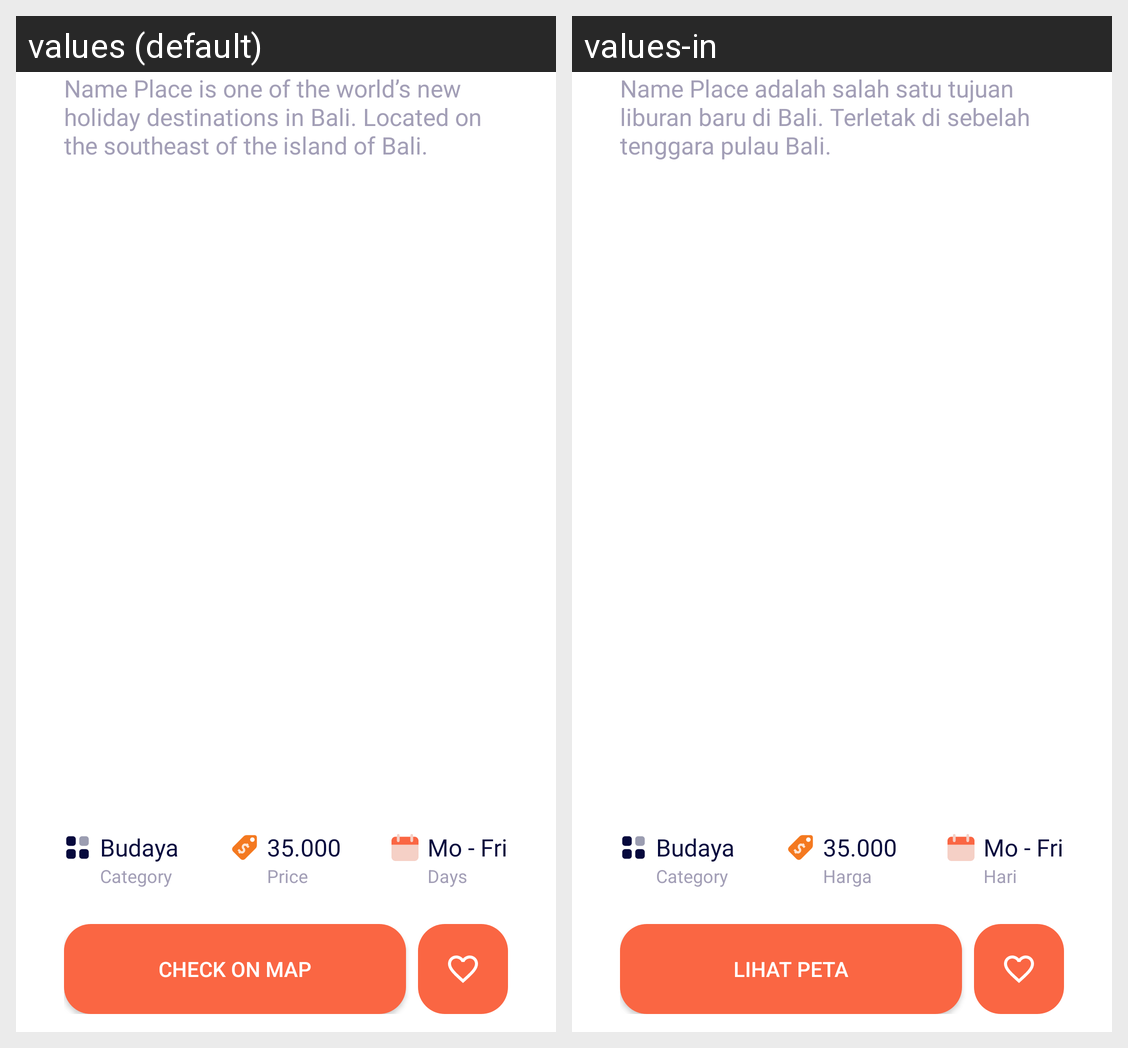

Strings drawn on this Android screen and how each of the app's shown locales translates them:
Android screen res/layout/fragment_overview.xml rendered under 2 locales, left to right: values (default), values-in. Device: Nexus 5 (rendered at 1080×1920; each locale shown at half size, 540×960, under a caption strip naming it); theme Theme.TourifyApp.
Strings drawn on this screen, with the default value and each locale's value (text and hints the layout hard-codes, and strings that could not be matched under every locale, appear in the picture but are not listed):

tmp_description
  values: Name Place is one of the world’s new holiday destinations in Bali. Located on the southeast of the island of Bali.
  values-in: Name Place adalah salah satu tujuan liburan baru di Bali. Terletak di sebelah tenggara pulau Bali.

value_item_1
  values: Budaya
  values-in: Budaya

name_item_1
  values: Category
  values-in: Category

value_item_2
  values: 35.000
  values-in: 35.000

name_item_2
  values: Price
  values-in: Harga

value_item_3
  values: Mo - Fri
  values-in: Mo - Fri

name_item_3
  values: Days
  values-in: Hari

check_on_map
  values: Check on Map
  values-in: Lihat peta
